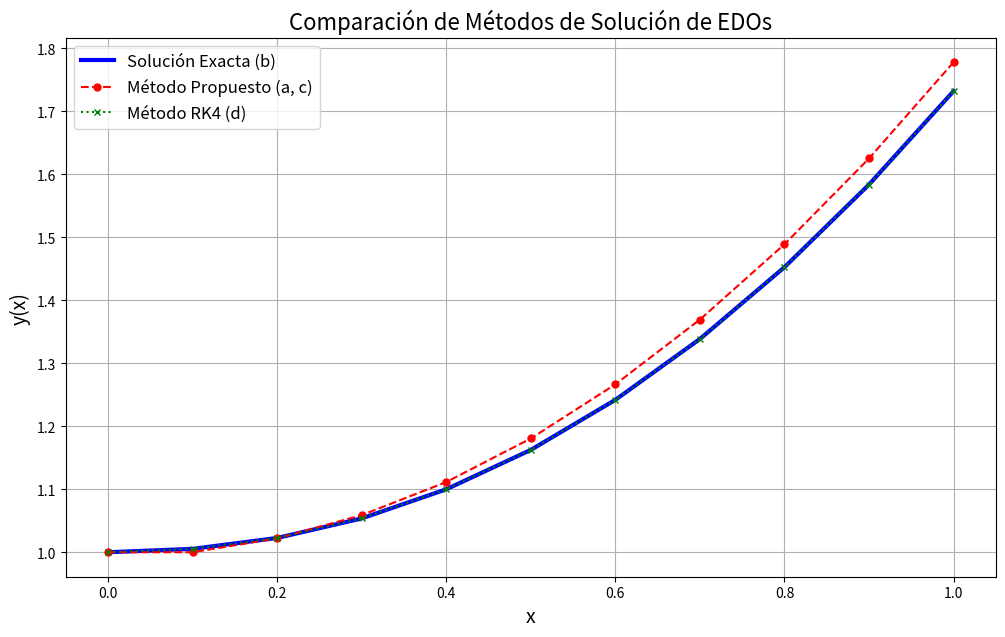

Reproduce this figure in Python.
import numpy as np
import matplotlib.pyplot as plt

# --- Definiciones Base (EDO y Solución Exacta) ---

def f_edo(x, y):
    """Define la EDO: dy/dx = f(x, y)"""
    # Manejar el caso y=0 para evitar división por cero, aunque
    # con y(0)=1 no debería ocurrir en este intervalo.
    if y == 0:
        return np.inf
    return (x * np.exp(x)) / y

def sol_exacta(x):
    """Solución analítica exacta (inciso b)."""
    return np.sqrt(2 * (x - 1) * np.exp(x) + 3)

# --- (a) Implementación del Método Propuesto ---

def solve_metodo_propuesto(f, x0, y0, h, x_final):
    """Resuelve la EDO con el método de 2 pasos del examen."""
    n_steps = int((x_final - x0) / h)
    x = np.linspace(x0, x_final, n_steps + 1)
    y = np.zeros(n_steps + 1)
    
    # Condición inicial (i=0)
    y[0] = y0
    
    # (i=1) ARRANQUE con Euler
    y[1] = y[0] + h * f(x[0], y[0])
    
    # (i=2 en adelante) Bucle principal de 2 pasos
    for i in range(1, n_steps):
        f_i = f(x[i], y[i])
        f_i_menos_1 = f(x[i-1], y[i-1])
        
        y[i+1] = y[i] + h * (2 * f_i - f_i_menos_1)
        
    return x, y

# --- (d) Implementación del Método RK4 ---

def solve_rk4(f, x0, y0, h, x_final):
    """Resuelve una EDO usando el método estándar RK4."""
    n_steps = int((x_final - x0) / h)
    x = np.linspace(x0, x_final, n_steps + 1)
    y = np.zeros(n_steps + 1)
    y[0] = y0

    for i in range(n_steps):
        k1 = h * f(x[i], y[i])
        k2 = h * f(x[i] + 0.5 * h, y[i] + 0.5 * k1)
        k3 = h * f(x[i] + 0.5 * h, y[i] + 0.5 * k2)
        k4 = h * f(x[i] + h, y[i] + k3)
        y[i+1] = y[i] + (k1 + 2*k2 + 2*k3 + k4) / 6
    
    return x, y

# --- (c), (d), (e) Ejecución y Resultados ---

print("### Problema 2: Solución de EDOs ###")

# Parámetros del problema
x0 = 0.0
y0 = 1.0
x_final = 1.0
h = 0.1 # Paso pedido en el inciso (c)

# 1. Resolver con Método Propuesto (c)
x_prop, y_prop = solve_metodo_propuesto(f_edo, x0, y0, h, x_final)

# 2. Resolver con RK4 (d)
x_rk4, y_rk4 = solve_rk4(f_edo, x0, y0, h, x_final)

# 3. Calcular Solución Exacta (b)
# Usamos x_prop como referencia de puntos, es igual a x_rk4
x_exact = x_prop
y_exact = sol_exacta(x_exact)

# (c) y (d) Tabla de resultados y errores
print(f"\nResultados para h = {h}:")
print("------------------------------------------------------------------------------------------------")
print("  x  | Sol. Exacta | Sol. Propuesta (c) | Error Abs. (c) |    Sol. RK4 (d)    | Error Abs. (d) |")
print("------------------------------------------------------------------------------------------------")

# Índices para x=0.5 y x=1.0
idx_05 = int(0.5 / h) # 5
idx_10 = int(1.0 / h) # 10

# Fila para x = 0.5
val_ex_05 = y_exact[idx_05]
val_pr_05 = y_prop[idx_05]
val_rk_05 = y_rk4[idx_05]
err_pr_05 = np.abs(val_ex_05 - val_pr_05)
err_rk_05 = np.abs(val_ex_05 - val_rk_05)
print(f" {x_exact[idx_05]:.1f} |  {val_ex_05:.8f} |     {val_pr_05:.8f} |    {err_pr_05:10.4e} | {val_rk_05:.8f} |   {err_rk_05:10.4e} |")

# Fila para x = 1.0
val_ex_10 = y_exact[idx_10]
val_pr_10 = y_prop[idx_10]
val_rk_10 = y_rk4[idx_10]
err_pr_10 = np.abs(val_ex_10 - val_pr_10)
err_rk_10 = np.abs(val_ex_10 - val_rk_10)
print(f" {x_exact[idx_10]:.1f} |  {val_ex_10:.8f} |     {val_pr_10:.8f} |    {err_pr_10:10.4e} | {val_rk_10:.8f} |   {err_rk_10:10.4e} |")
print("------------------------------------------------------------------------------------------------")

# (e) Graficar las tres soluciones
plt.figure(figsize=(12, 7))
plt.plot(x_exact, y_exact, 'b-', label='Solución Exacta (b)', linewidth=3)
plt.plot(x_prop, y_prop, 'r--o', label='Método Propuesto (a, c)', markersize=5)
plt.plot(x_rk4, y_rk4, 'g:x', label='Método RK4 (d)', markersize=5)
plt.title('Comparación de Métodos de Solución de EDOs', fontsize=16)
plt.xlabel('x', fontsize=14)
plt.ylabel('y(x)', fontsize=14)
plt.legend(fontsize=12)
plt.grid(True)
plt.show()
